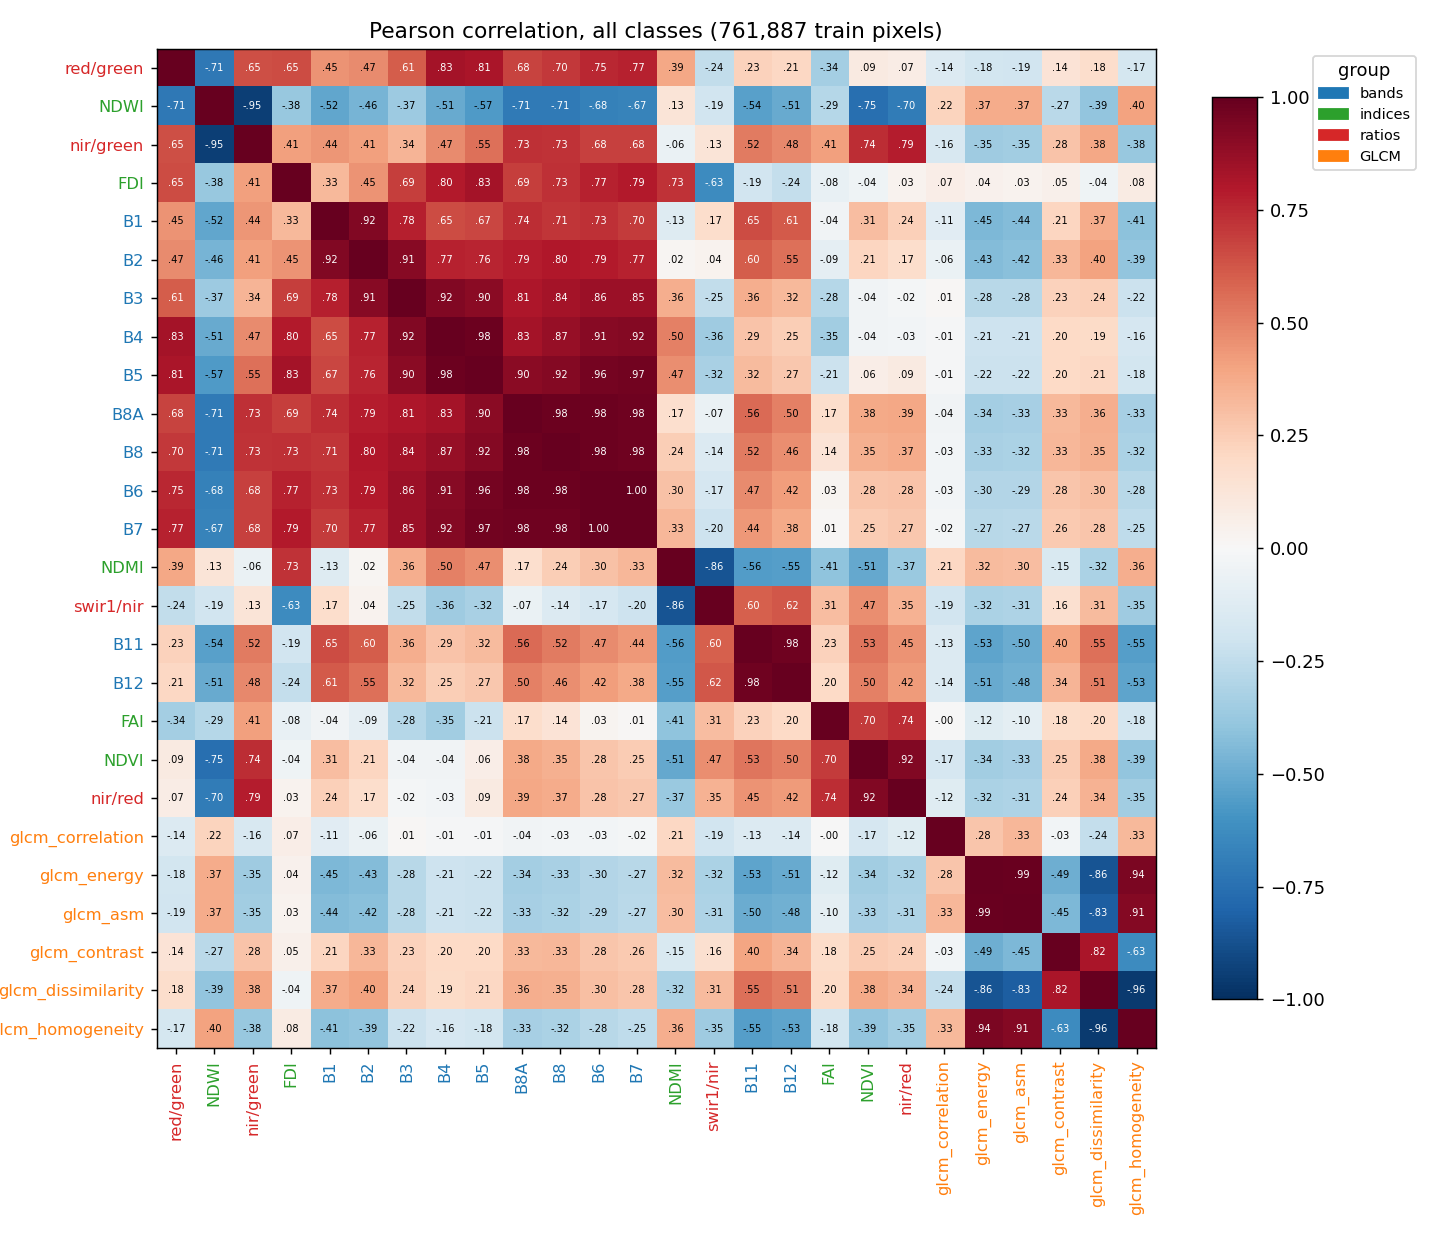

The file beside this chart, header and first rows:
, B1, B2, B3, B4, B5, B6, B7, B8, B8A, B11, B12, NDVI, NDWI, FAI, FDI, NDMI, red/green, nir/red, nir/green, swir1/nir, glcm_contrast, glcm_dissimilarity, glcm_homogeneity
B1, 1.0, 0.9237, 0.7761, 0.6506, 0.6706, 0.7276, 0.7001, 0.7129, 0.7375, 0.649, 0.6112, 0.307, -0.521, -0.03889, 0.3278, -0.1326, 0.4485, 0.2411, 0.4443, 0.1745, 0.2115, 0.3738, -0.4071
B2, 0.9237, 1.0, 0.9066, 0.7673, 0.7611, 0.7931, 0.7693, 0.7993, 0.789, 0.6016, 0.5543, 0.212, -0.4637, -0.09124, 0.4508, 0.02083, 0.4718, 0.1723, 0.4105, 0.03778, 0.3296, 0.4049, -0.3938
B3, 0.7761, 0.9066, 1.0, 0.9224, 0.9038, 0.8587, 0.8533, 0.8357, 0.806, 0.3638, 0.3211, -0.03838, -0.3664, -0.2828, 0.6882, 0.3626, 0.6061, -0.01944, 0.3433, -0.2498, 0.2292, 0.24, -0.2164
B4, 0.6506, 0.7673, 0.9224, 1.0, 0.9784, 0.9094, 0.9168, 0.8723, 0.8335, 0.2879, 0.2488, -0.03734, -0.5064, -0.3508, 0.795, 0.501, 0.8323, -0.02566, 0.4723, -0.3553, 0.1994, 0.1915, -0.1642
B5, 0.6706, 0.7611, 0.9038, 0.9784, 1.0, 0.9609, 0.9667, 0.9185, 0.9003, 0.3162, 0.2731, 0.06463, -0.5671, -0.2113, 0.8291, 0.4669, 0.8141, 0.08897, 0.5516, -0.3207, 0.2002, 0.2052, -0.1813
B6, 0.7276, 0.7931, 0.8587, 0.9094, 0.9609, 1.0, 0.9962, 0.98, 0.9811, 0.4703, 0.4163, 0.2762, -0.6793, 0.02959, 0.7702, 0.2952, 0.7518, 0.2847, 0.6807, -0.1717, 0.2779, 0.304, -0.2771
B7, 0.7001, 0.7693, 0.8533, 0.9168, 0.9667, 0.9962, 1.0, 0.9761, 0.9758, 0.4357, 0.3826, 0.2548, -0.6719, 0.01462, 0.792, 0.3316, 0.7663, 0.2725, 0.6801, -0.2036, 0.2609, 0.2798, -0.2526
B8, 0.7129, 0.7993, 0.8357, 0.8723, 0.9185, 0.98, 0.9761, 1.0, 0.9827, 0.5212, 0.4623, 0.3534, -0.7052, 0.1397, 0.7328, 0.2429, 0.7048, 0.3706, 0.7259, -0.1373, 0.3324, 0.3535, -0.3173
B8A, 0.7375, 0.789, 0.806, 0.8335, 0.9003, 0.9811, 0.9758, 0.9827, 1.0, 0.5646, 0.5038, 0.3828, -0.7097, 0.1742, 0.6901, 0.1686, 0.6771, 0.3903, 0.7288, -0.06591, 0.3276, 0.3637, -0.3336
B11, 0.649, 0.6016, 0.3638, 0.2879, 0.3162, 0.4703, 0.4357, 0.5212, 0.5646, 1.0, 0.9754, 0.5325, -0.5438, 0.2342, -0.1919, -0.5554, 0.2322, 0.453, 0.5202, 0.6001, 0.3958, 0.5501, -0.5536
B12, 0.6112, 0.5543, 0.3211, 0.2488, 0.2731, 0.4163, 0.3826, 0.4623, 0.5038, 0.9754, 1.0, 0.503, -0.5073, 0.1975, -0.2377, -0.5531, 0.2072, 0.4229, 0.4773, 0.6182, 0.3426, 0.5133, -0.5295
NDVI, 0.307, 0.212, -0.03838, -0.03734, 0.06463, 0.2762, 0.2548, 0.3534, 0.3828, 0.5325, 0.503, 1.0, -0.7514, 0.703, -0.04277, -0.5083, 0.08809, 0.9234, 0.7356, 0.4682, 0.2529, 0.3786, -0.3909
NDWI, -0.521, -0.4637, -0.3664, -0.5064, -0.5671, -0.6793, -0.6719, -0.7052, -0.7097, -0.5438, -0.5073, -0.7514, 1.0, -0.2859, -0.3769, 0.1271, -0.7146, -0.6958, -0.945, -0.1923, -0.2733, -0.3945, 0.403
FAI, -0.03889, -0.09124, -0.2828, -0.3508, -0.2113, 0.02959, 0.01462, 0.1397, 0.1742, 0.2342, 0.1975, 0.703, -0.2859, 1.0, -0.0778, -0.4056, -0.3361, 0.7368, 0.4113, 0.307, 0.1815, 0.2022, -0.1819
FDI, 0.3278, 0.4508, 0.6882, 0.795, 0.8291, 0.7702, 0.792, 0.7328, 0.6901, -0.1919, -0.2377, -0.04277, -0.3769, -0.0778, 1.0, 0.7257, 0.6519, 0.03231, 0.4079, -0.6297, 0.04912, -0.04109, 0.07994
NDMI, -0.1326, 0.02083, 0.3626, 0.501, 0.4669, 0.2952, 0.3316, 0.2429, 0.1686, -0.5554, -0.5531, -0.5083, 0.1271, -0.4056, 0.7257, 1.0, 0.3896, -0.3714, -0.06265, -0.8617, -0.1525, -0.3183, 0.3617
red/green, 0.4485, 0.4718, 0.6061, 0.8323, 0.8141, 0.7518, 0.7663, 0.7048, 0.6771, 0.2322, 0.2072, 0.08809, -0.7146, -0.3361, 0.6519, 0.3896, 1.0, 0.07241, 0.6458, -0.2424, 0.1351, 0.1761, -0.1739
nir/red, 0.2411, 0.1723, -0.01944, -0.02566, 0.08897, 0.2847, 0.2725, 0.3706, 0.3903, 0.453, 0.4229, 0.9234, -0.6958, 0.7368, 0.03231, -0.3714, 0.07241, 1.0, 0.7881, 0.3493, 0.2357, 0.344, -0.3513
nir/green, 0.4443, 0.4105, 0.3433, 0.4723, 0.5516, 0.6807, 0.6801, 0.7259, 0.7288, 0.5202, 0.4773, 0.7356, -0.945, 0.4113, 0.4079, -0.06265, 0.6458, 0.7881, 1.0, 0.1307, 0.2843, 0.3846, -0.3826
swir1/nir, 0.1745, 0.03778, -0.2498, -0.3553, -0.3207, -0.1717, -0.2036, -0.1373, -0.06591, 0.6001, 0.6182, 0.4682, -0.1923, 0.307, -0.6297, -0.8617, -0.2424, 0.3493, 0.1307, 1.0, 0.159, 0.3137, -0.3521
glcm_contrast, 0.2115, 0.3296, 0.2292, 0.1994, 0.2002, 0.2779, 0.2609, 0.3324, 0.3276, 0.3958, 0.3426, 0.2529, -0.2733, 0.1815, 0.04912, -0.1525, 0.1351, 0.2357, 0.2843, 0.159, 1.0, 0.8152, -0.6263
glcm_dissimilarity, 0.3738, 0.4049, 0.24, 0.1915, 0.2052, 0.304, 0.2798, 0.3535, 0.3637, 0.5501, 0.5133, 0.3786, -0.3945, 0.2022, -0.04109, -0.3183, 0.1761, 0.344, 0.3846, 0.3137, 0.8152, 1.0, -0.9606
glcm_homogeneity, -0.4071, -0.3938, -0.2164, -0.1642, -0.1813, -0.2771, -0.2526, -0.3173, -0.3336, -0.5536, -0.5295, -0.3909, 0.403, -0.1819, 0.07994, 0.3617, -0.1739, -0.3513, -0.3826, -0.3521, -0.6263, -0.9606, 1.0
glcm_energy, -0.4483, -0.4318, -0.2776, -0.205, -0.2182, -0.2966, -0.2749, -0.3253, -0.3434, -0.5258, -0.5053, -0.3443, 0.3713, -0.1183, 0.04356, 0.3185, -0.1819, -0.3164, -0.3544, -0.3179, -0.4873, -0.8635, 0.9425
glcm_correlation, -0.1124, -0.0647, 0.008309, -0.008255, -0.01038, -0.02835, -0.02235, -0.02718, -0.03563, -0.1328, -0.1382, -0.1668, 0.2199, -0.004682, 0.0691, 0.2066, -0.1365, -0.1217, -0.16, -0.1903, -0.02937, -0.2413, 0.3253
glcm_asm, -0.4354, -0.4196, -0.2752, -0.2063, -0.2179, -0.2895, -0.2694, -0.3152, -0.3322, -0.4975, -0.4781, -0.3323, 0.3682, -0.1012, 0.03205, 0.305, -0.1908, -0.3055, -0.3482, -0.3061, -0.4475, -0.8259, 0.9143
